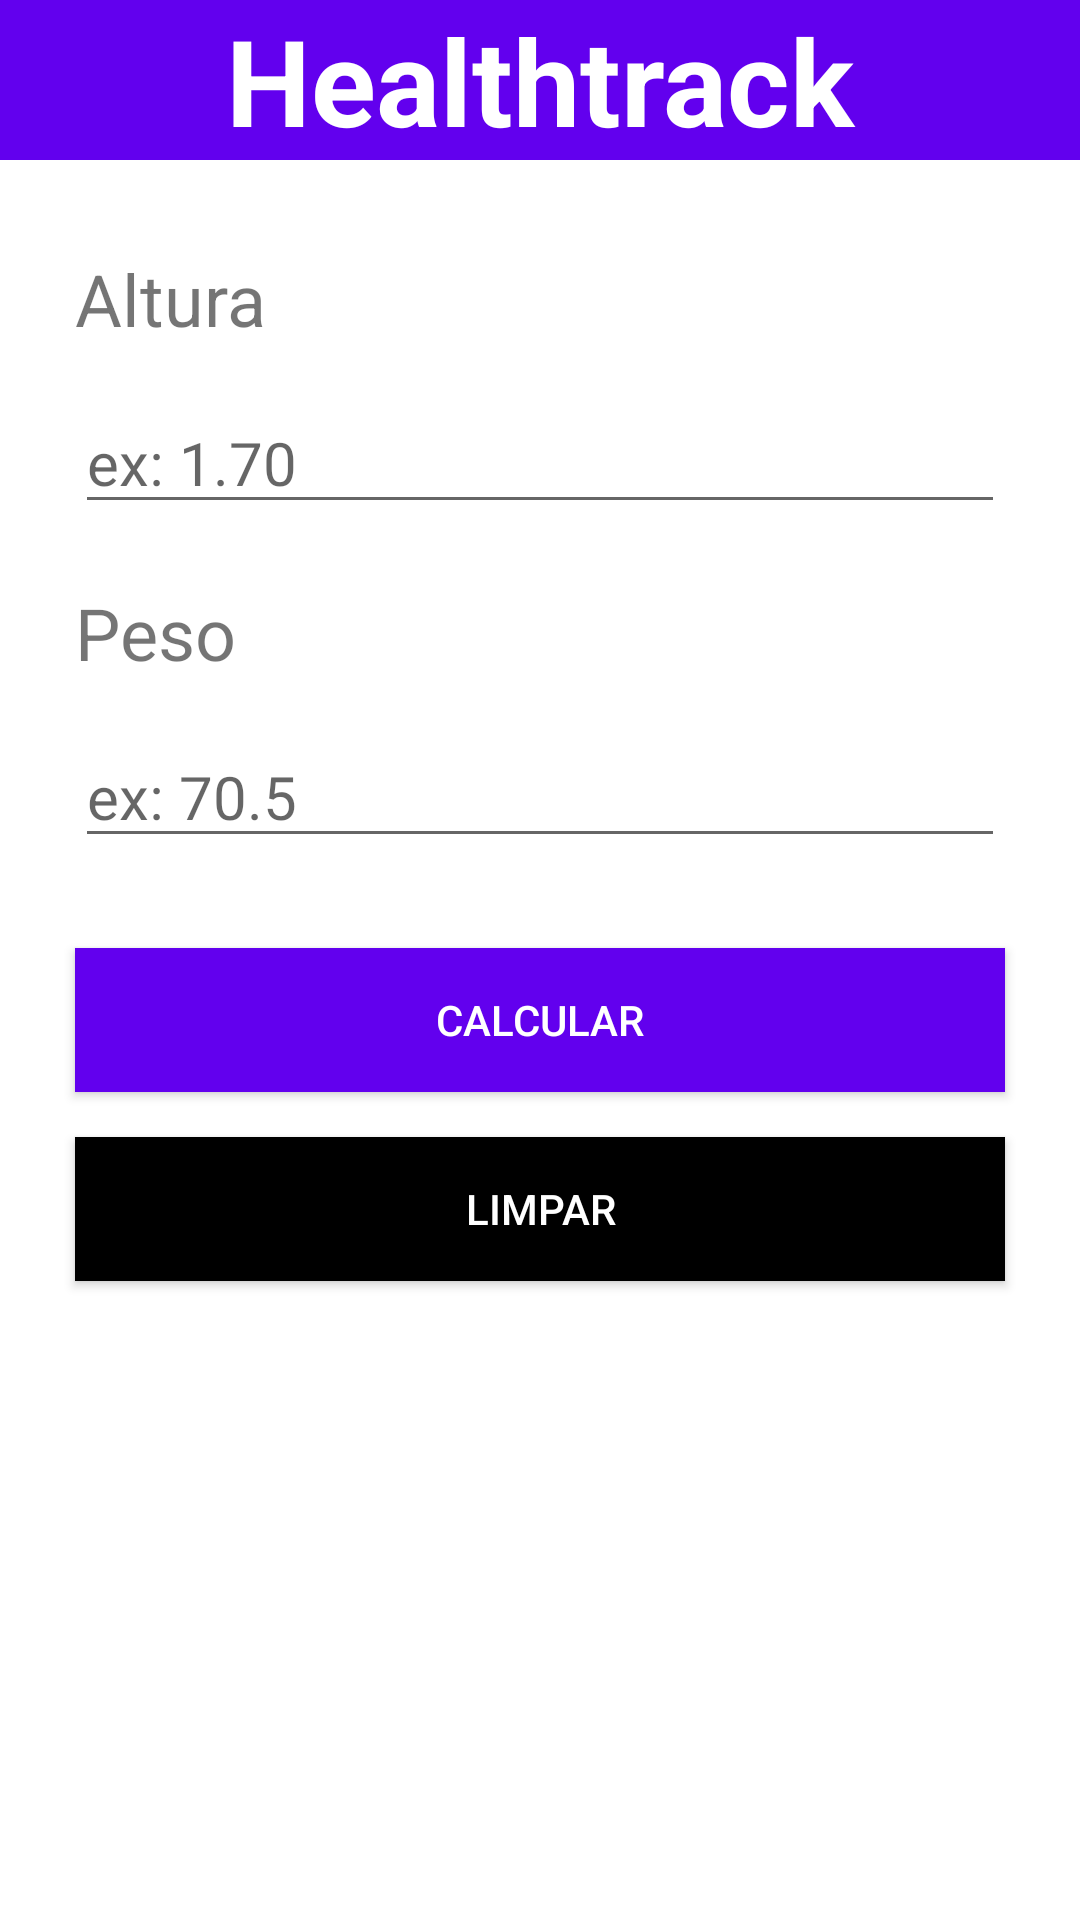

Write the Android layout XML for this screen, with the resource values it uses.
<!-- AndroidManifest.xml: application theme Theme.HealthTrackIMC -->
<!-- res/layout/activity_imc.xml -->
<?xml version="1.0" encoding="utf-8"?>
<androidx.core.widget.NestedScrollView
    xmlns:android="http://schemas.android.com/apk/res/android"
    xmlns:app="http://schemas.android.com/apk/res-auto"
    xmlns:tools="http://schemas.android.com/tools"
    tools:context=".MainActivity"
    android:layout_height="match_parent"
    android:layout_width="match_parent"
    android:fillViewport="true">

    <androidx.constraintlayout.widget.ConstraintLayout
        android:layout_width="match_parent"
        android:layout_height="match_parent">

        <TextView
                android:id="@+id/textTitle"
                android:layout_width="0dp"
                android:layout_height="wrap_content"
                android:background="?attr/colorPrimary"
                android:text="@string/healthtrack"
                android:textAlignment="center"
                android:textColor="@color/white"
                android:textSize="40sp"
                android:textStyle="bold"
                app:layout_constraintEnd_toEndOf="parent"
                app:layout_constraintStart_toStartOf="parent"
                app:layout_constraintTop_toTopOf="parent" />

        <TextView
            android:id="@+id/textView"
            android:layout_width="0dp"
            android:layout_height="wrap_content"
            android:layout_marginStart="25dp"
            android:layout_marginTop="30dp"
            android:layout_marginEnd="25dp"
            android:text="@string/info_height"
            android:textSize="24sp"
            app:layout_constraintEnd_toEndOf="parent"
            app:layout_constraintTop_toBottomOf="@+id/textTitle"
            app:layout_constraintStart_toStartOf="parent" />

        <EditText
            android:id="@+id/txtHeight"
            android:layout_width="0dp"
            android:layout_height="wrap_content"
            android:layout_marginStart="25dp"
            android:layout_marginTop="15dp"
            android:layout_marginEnd="25dp"
            android:ems="10"
            android:inputType="numberDecimal"
            android:textSize="20sp"
            app:layout_constraintEnd_toEndOf="parent"
            app:layout_constraintStart_toStartOf="parent"
            app:layout_constraintTop_toBottomOf="@+id/textView"
            android:autofillHints="@string/autofill_height"
            android:labelFor="@id/textView"
            android:hint="@string/autofill_height"/>

        <TextView
            android:id="@+id/textView2"
            android:layout_width="0dp"
            android:layout_height="wrap_content"
            android:layout_marginStart="25dp"
            android:layout_marginTop="20dp"
            android:layout_marginEnd="25dp"
            android:text="@string/info_weight"
            android:textSize="24sp"
            app:layout_constraintEnd_toEndOf="parent"
            app:layout_constraintStart_toStartOf="parent"
            app:layout_constraintTop_toBottomOf="@+id/txtHeight" />

        <EditText
            android:id="@+id/txtWeight"
            android:layout_width="0dp"
            android:layout_height="wrap_content"
            android:layout_marginStart="25dp"
            android:layout_marginTop="15dp"
            android:layout_marginEnd="25dp"
            android:ems="10"
            android:inputType="numberDecimal"
            android:textSize="20sp"
            app:layout_constraintEnd_toEndOf="parent"
            app:layout_constraintStart_toStartOf="parent"
            app:layout_constraintTop_toBottomOf="@+id/textView2"
            android:autofillHints="@string/autofill_weight"
            android:labelFor="@id/textView2"
            android:hint="@string/autofill_weight"/>

        <Button
            android:id="@+id/btnCalculate"
            android:layout_width="0dp"
            android:layout_height="wrap_content"
            android:layout_marginStart="25dp"
            android:layout_marginTop="30dp"
            android:layout_marginEnd="25dp"
            android:background="?attr/colorPrimary"
            android:text="@string/btn_calculate"
            android:textColor="@android:color/background_light"
            app:layout_constraintEnd_toEndOf="parent"
            app:layout_constraintStart_toStartOf="parent"
            app:layout_constraintTop_toBottomOf="@+id/txtWeight" />

        <Button
            android:id="@+id/btnClear"
            android:layout_width="0dp"
            android:layout_height="wrap_content"
            android:layout_marginStart="25dp"
            android:layout_marginTop="15dp"
            android:layout_marginEnd="25dp"
            android:background="@color/black"
            android:text="@string/btn_clear"
            android:textColor="@android:color/background_light"
            app:layout_constraintEnd_toEndOf="parent"
            app:layout_constraintStart_toStartOf="parent"
            app:layout_constraintTop_toBottomOf="@+id/btnCalculate" />

    </androidx.constraintlayout.widget.ConstraintLayout>
</androidx.core.widget.NestedScrollView>
<!-- resources referenced by this layout -->
<resources>
  <string name="autofill_height">ex: 1.70</string>
  <string name="autofill_weight">ex: 70.5</string>
  <string name="btn_calculate">Calcular</string>
  <string name="btn_clear">Limpar</string>
  <string name="healthtrack">Healthtrack</string>
  <string name="info_height">Altura</string>
  <string name="info_weight">Peso</string>
  <style name="Theme.HealthTrackIMC" parent="Theme.MaterialComponents.DayNight.DarkActionBar">
          
          <item name="colorPrimary">@color/purple_500</item>
          <item name="colorPrimaryVariant">@color/purple_700</item>
          <item name="colorOnPrimary">@color/white</item>
          
          <item name="colorSecondary">@color/teal_200</item>
          <item name="colorSecondaryVariant">@color/teal_700</item>
          <item name="colorOnSecondary">@color/black</item>
          
          <item name="android:statusBarColor" tools:targetApi="l">?attr/colorPrimaryVariant</item>
          
      </style>
  <!-- not gathered from this repository: default colours our renderer supplied (Android Studio template values) -->
  <color name="purple_500">#FF6200EE</color>
  <color name="purple_700">#FF3700B3</color>
  <color name="teal_200">#FF03DAC5</color>
  <color name="teal_700">#FF018786</color>
  <color name="black">#FF000000</color>
  <color name="white">#FFFFFFFF</color>
</resources>
